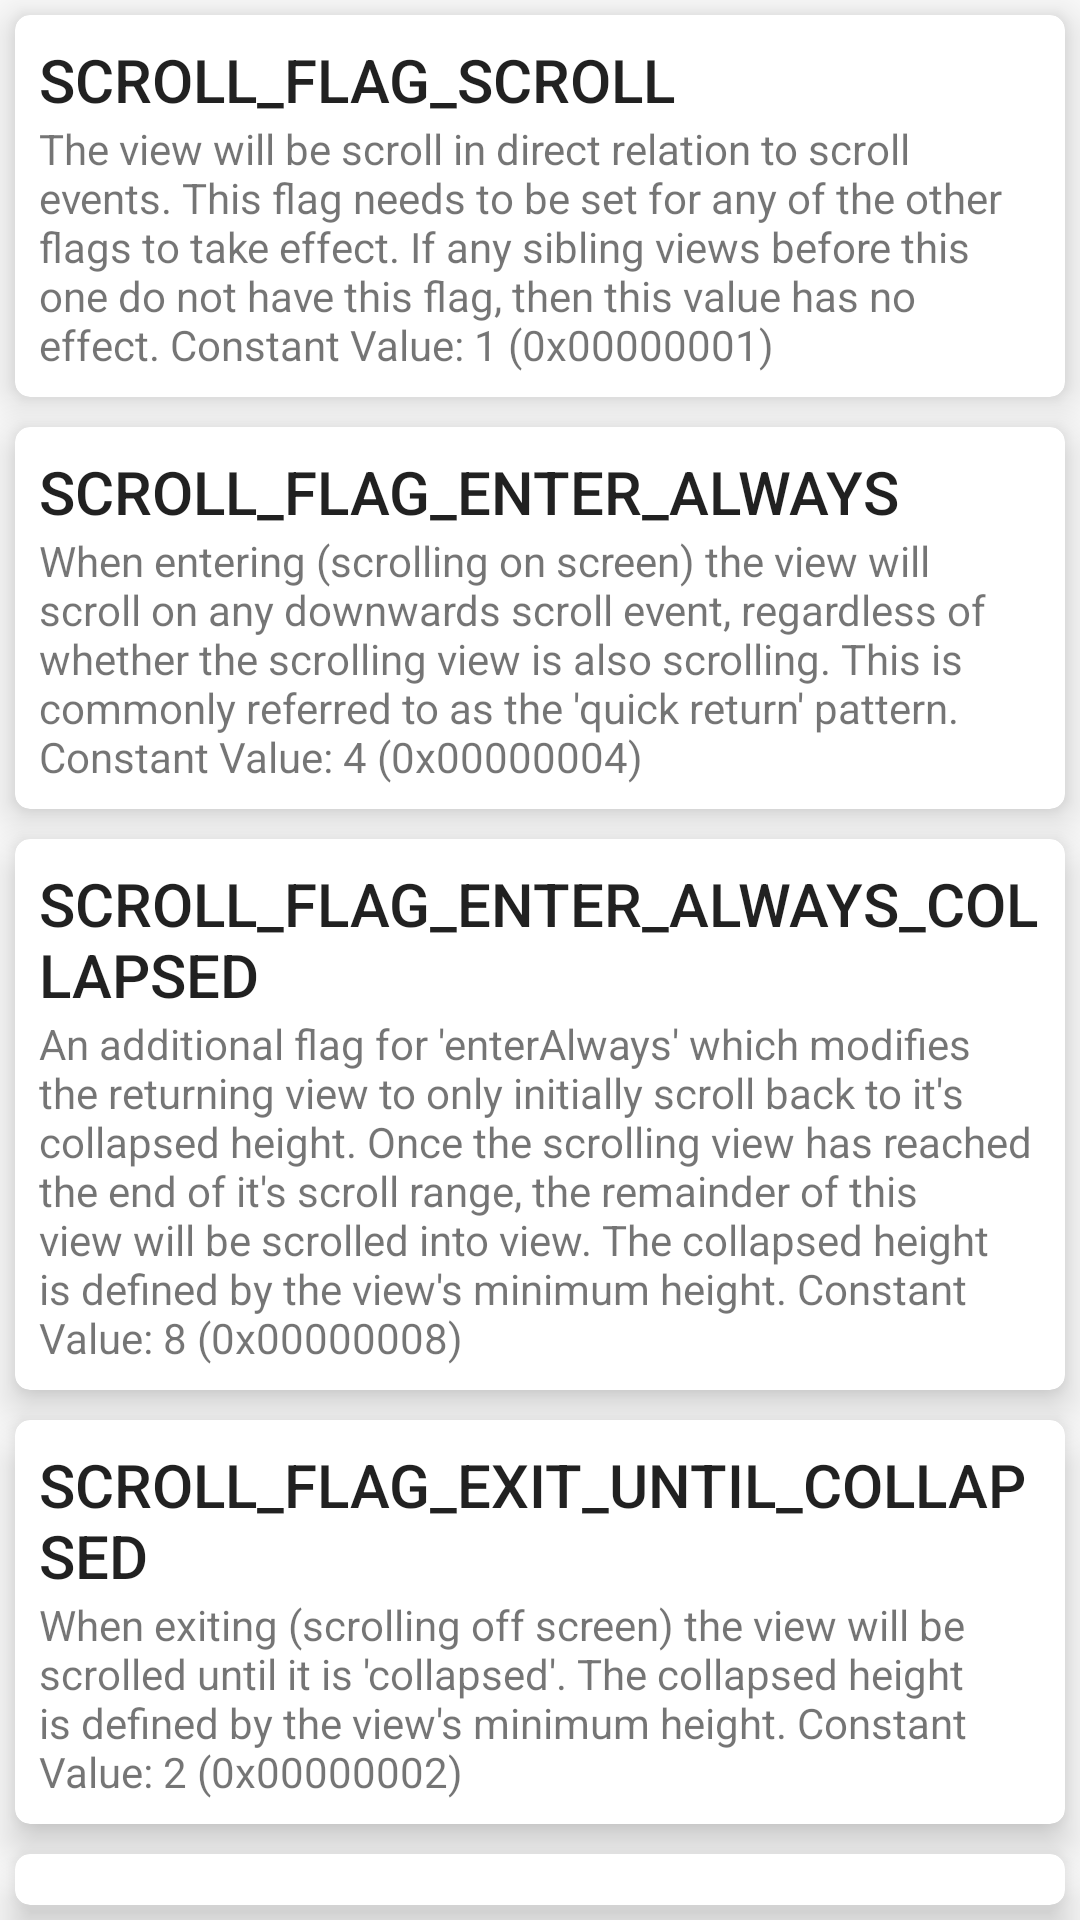

The Android layout XML behind this screen, and the referenced resources:
<!-- AndroidManifest.xml: application theme AppTheme -->
<!-- res/layout/layout_scroll_content.xml -->
<?xml version="1.0" encoding="utf-8"?>
<LinearLayout xmlns:android="http://schemas.android.com/apk/res/android"
              xmlns:app="http://schemas.android.com/apk/res-auto"
              android:layout_width="match_parent"
              android:layout_height="match_parent"
              android:orientation="vertical">

    <android.support.v7.widget.CardView
        android:layout_width="match_parent"
        android:layout_height="wrap_content"
        android:layout_margin="5dp"
        app:cardCornerRadius="5dp"
        app:cardElevation="8dp">

        <LinearLayout
            android:layout_width="match_parent"
            android:layout_height="wrap_content"
            android:orientation="vertical"
            android:padding="8dp">

            <TextView
                android:layout_width="match_parent"
                android:layout_height="wrap_content"
                android:text="SCROLL_FLAG_SCROLL"
                android:textAppearance="@style/TextAppearance.AppCompat.Title"/>

            <TextView
                android:layout_width="match_parent"
                android:layout_height="wrap_content"
                android:text="@string/scroll_flag_scroll"/>
        </LinearLayout>
    </android.support.v7.widget.CardView>

    <android.support.v7.widget.CardView
        android:layout_width="match_parent"
        android:layout_height="wrap_content"
        android:layout_margin="5dp"
        app:cardCornerRadius="5dp"
        app:cardElevation="8dp">

        <LinearLayout
            android:layout_width="match_parent"
            android:layout_height="wrap_content"
            android:orientation="vertical"
            android:padding="8dp">

            <TextView
                android:layout_width="match_parent"
                android:layout_height="wrap_content"
                android:text="SCROLL_FLAG_ENTER_ALWAYS"
                android:textAppearance="@style/TextAppearance.AppCompat.Title"/>

            <TextView
                android:layout_width="match_parent"
                android:layout_height="wrap_content"
                android:text="@string/scroll_flag_enter_always"/>
        </LinearLayout>
    </android.support.v7.widget.CardView>

    <android.support.v7.widget.CardView
        android:layout_width="match_parent"
        android:layout_height="wrap_content"
        android:layout_margin="5dp"
        app:cardCornerRadius="5dp"
        app:cardElevation="8dp">

        <LinearLayout
            android:layout_width="match_parent"
            android:layout_height="wrap_content"
            android:orientation="vertical"
            android:padding="8dp">

            <TextView
                android:layout_width="match_parent"
                android:layout_height="wrap_content"
                android:text="SCROLL_FLAG_ENTER_ALWAYS_COLLAPSED"
                android:textAppearance="@style/TextAppearance.AppCompat.Title"/>

            <TextView
                android:layout_width="match_parent"
                android:layout_height="wrap_content"
                android:text="@string/scroll_flag_enter_always_collapse"/>
        </LinearLayout>
    </android.support.v7.widget.CardView>

    <android.support.v7.widget.CardView
        android:layout_width="match_parent"
        android:layout_height="wrap_content"
        android:layout_margin="5dp"
        app:cardCornerRadius="5dp"
        app:cardElevation="8dp">

        <LinearLayout
            android:layout_width="match_parent"
            android:layout_height="wrap_content"
            android:orientation="vertical"
            android:padding="8dp">

            <TextView
                android:layout_width="match_parent"
                android:layout_height="wrap_content"
                android:text="SCROLL_FLAG_EXIT_UNTIL_COLLAPSED"
                android:textAppearance="@style/TextAppearance.AppCompat.Title"/>

            <TextView
                android:layout_width="match_parent"
                android:layout_height="wrap_content"
                android:text="@string/scroll_flag_exit_until_collapsed"/>
        </LinearLayout>
    </android.support.v7.widget.CardView>

    <android.support.v7.widget.CardView
        android:layout_width="match_parent"
        android:layout_height="wrap_content"
        android:layout_margin="5dp"
        app:cardCornerRadius="5dp"
        app:cardElevation="8dp">

        <LinearLayout
            android:layout_width="match_parent"
            android:layout_height="wrap_content"
            android:orientation="vertical"
            android:padding="8dp">

            <TextView
                android:layout_width="match_parent"
                android:layout_height="wrap_content"
                android:text="SCROLL_FLAG_SNAP"
                android:textAppearance="@style/TextAppearance.AppCompat.Title"/>

            <TextView
                android:layout_width="match_parent"
                android:layout_height="wrap_content"
                android:text="Upon a scroll ending, if the view is only partially visible then it will be snapped and scrolled to it's closest edge. For example, if the view only has it's bottom 25% displayed, it will be scrolled off screen completely. Conversely, if it's bottom 75% is visible then it will be scrolled fully into view.
                Constant Value: 8 (0x00000010)"/>
        </LinearLayout>
    </android.support.v7.widget.CardView>
</LinearLayout>
<!-- resources referenced by this layout -->
<resources>
  <string name="scroll_flag_enter_always">When entering (scrolling on screen) the view will scroll on any downwards scroll event, regardless of whether the scrolling view is also scrolling. This is commonly referred to as the \'quick return\' pattern. Constant Value: 4 (0x00000004)</string>
  <string name="scroll_flag_enter_always_collapse">An additional flag for \'enterAlways\' which modifies the returning view to only initially scroll back to it\'s collapsed height. Once the scrolling view has reached the end of it\'s scroll range, the remainder of this view will be scrolled into view. The collapsed height is defined by the view\'s minimum height. Constant Value: 8 (0x00000008)</string>
  <string name="scroll_flag_exit_until_collapsed">When exiting (scrolling off screen) the view will be scrolled until it is \'collapsed\'. The collapsed height is defined by the view\'s minimum height. Constant Value: 2 (0x00000002)</string>
  <string name="scroll_flag_scroll">The view will be scroll in direct relation to scroll events. This flag needs to be set for any of the other flags to take effect. If any sibling views before this one do not have this flag, then this value has no effect. Constant Value: 1 (0x00000001)</string>
  <style name="AppTheme" parent="BaseAppTheme">
          <item name="android:fitsSystemWindows">true</item>
      </style>
  <style name="BaseAppTheme" parent="Theme.AppCompat.Light.NoActionBar">
          
          <item name="colorPrimary">@color/colorPrimary</item>
          <item name="colorPrimaryDark">@color/colorPrimaryDark</item>
          <item name="colorAccent">@color/colorAccent</item>
      </style>
  <!-- not gathered from this repository: default colours our renderer supplied (Android Studio template values) -->
  <color name="colorPrimary">#FF6200EE</color>
  <color name="colorPrimaryDark">#FF3700B3</color>
  <color name="colorAccent">#FF03DAC5</color>
</resources>
